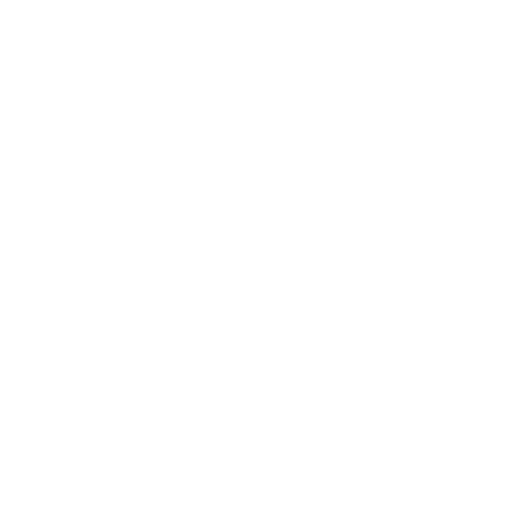
t = 0.00 s
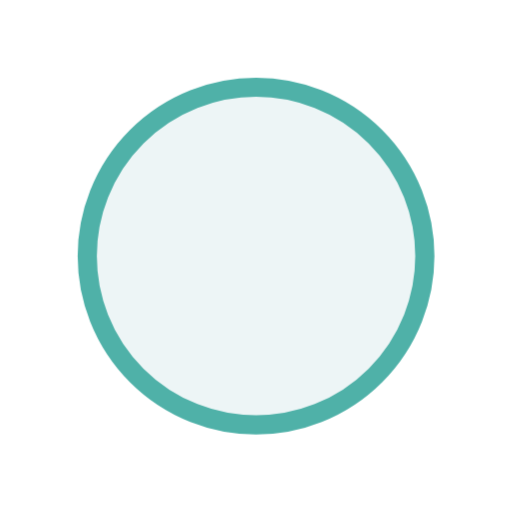
t = 0.15 s
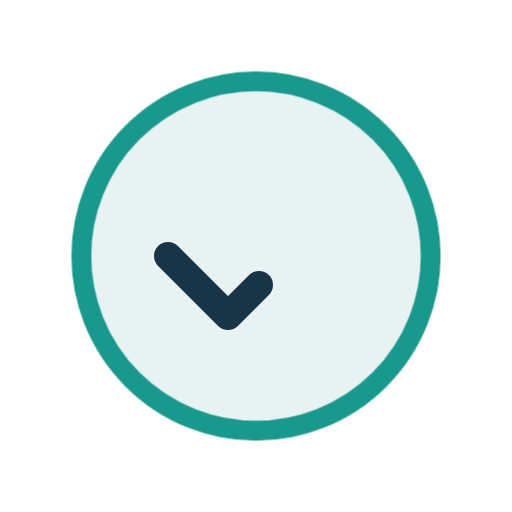
t = 0.34 s
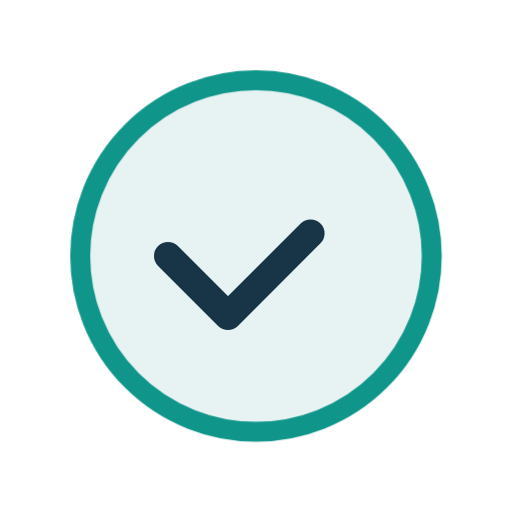
t = 0.47 s
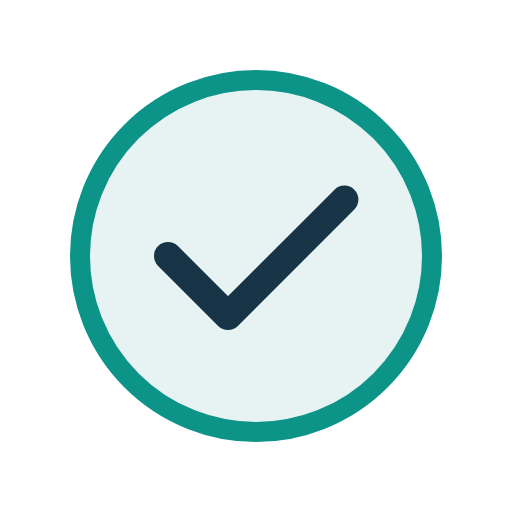
t = 0.61 s
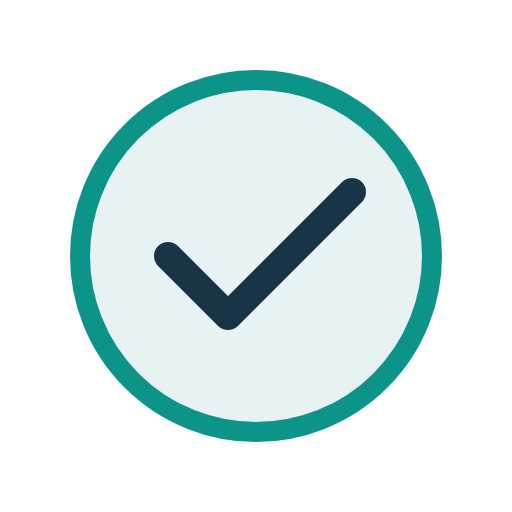
t = 0.75 s

The animated SVG that drew these frames (rendered in a browser with its animation timeline set to each time). Animation: 2 CSS @keyframes rules; one cycle of 0.75 s.

<svg xmlns="http://www.w3.org/2000/svg" width="128" height="128" viewBox="0 0 128 128" role="img" aria-labelledby="status-title status-desc">
  <title id="status-title">Completed</title>
  <desc id="status-desc">A brief ring and checkmark reveal that settles into a completed state.</desc>
  <style>
    /* Scoped classes and keyframes; namespace per inline instance in a real app. */
    .status-ring { transform-box: fill-box; transform-origin: center; animation: status-settle 0.6s cubic-bezier(.2,.7,.2,1) both; }
    .status-check { stroke-dasharray: 1; stroke-dashoffset: 0; animation: status-draw 0.55s 0.15s ease-out both; }
    @keyframes status-settle { from { opacity: 0; transform: scale(.85); } to { opacity: 1; transform: scale(1); } }
    @keyframes status-draw { from { stroke-dashoffset: 1; opacity: 0; } 8% { opacity: 1; } to { stroke-dashoffset: 0; opacity: 1; } }
    @media (prefers-reduced-motion: reduce) { .status-ring, .status-check { animation: none; } }
  </style>
  <g id="status-ring" class="status-ring">
    <circle cx="64" cy="64" r="44" fill="#e7f2f3" stroke="#0d9488" stroke-width="5"/>
  </g>
  <path id="status-check" class="status-check" d="M42 64 L57 79 L88 48" pathLength="1" fill="none" stroke="#183547" stroke-width="7" stroke-linecap="round" stroke-linejoin="round"/>
</svg>
